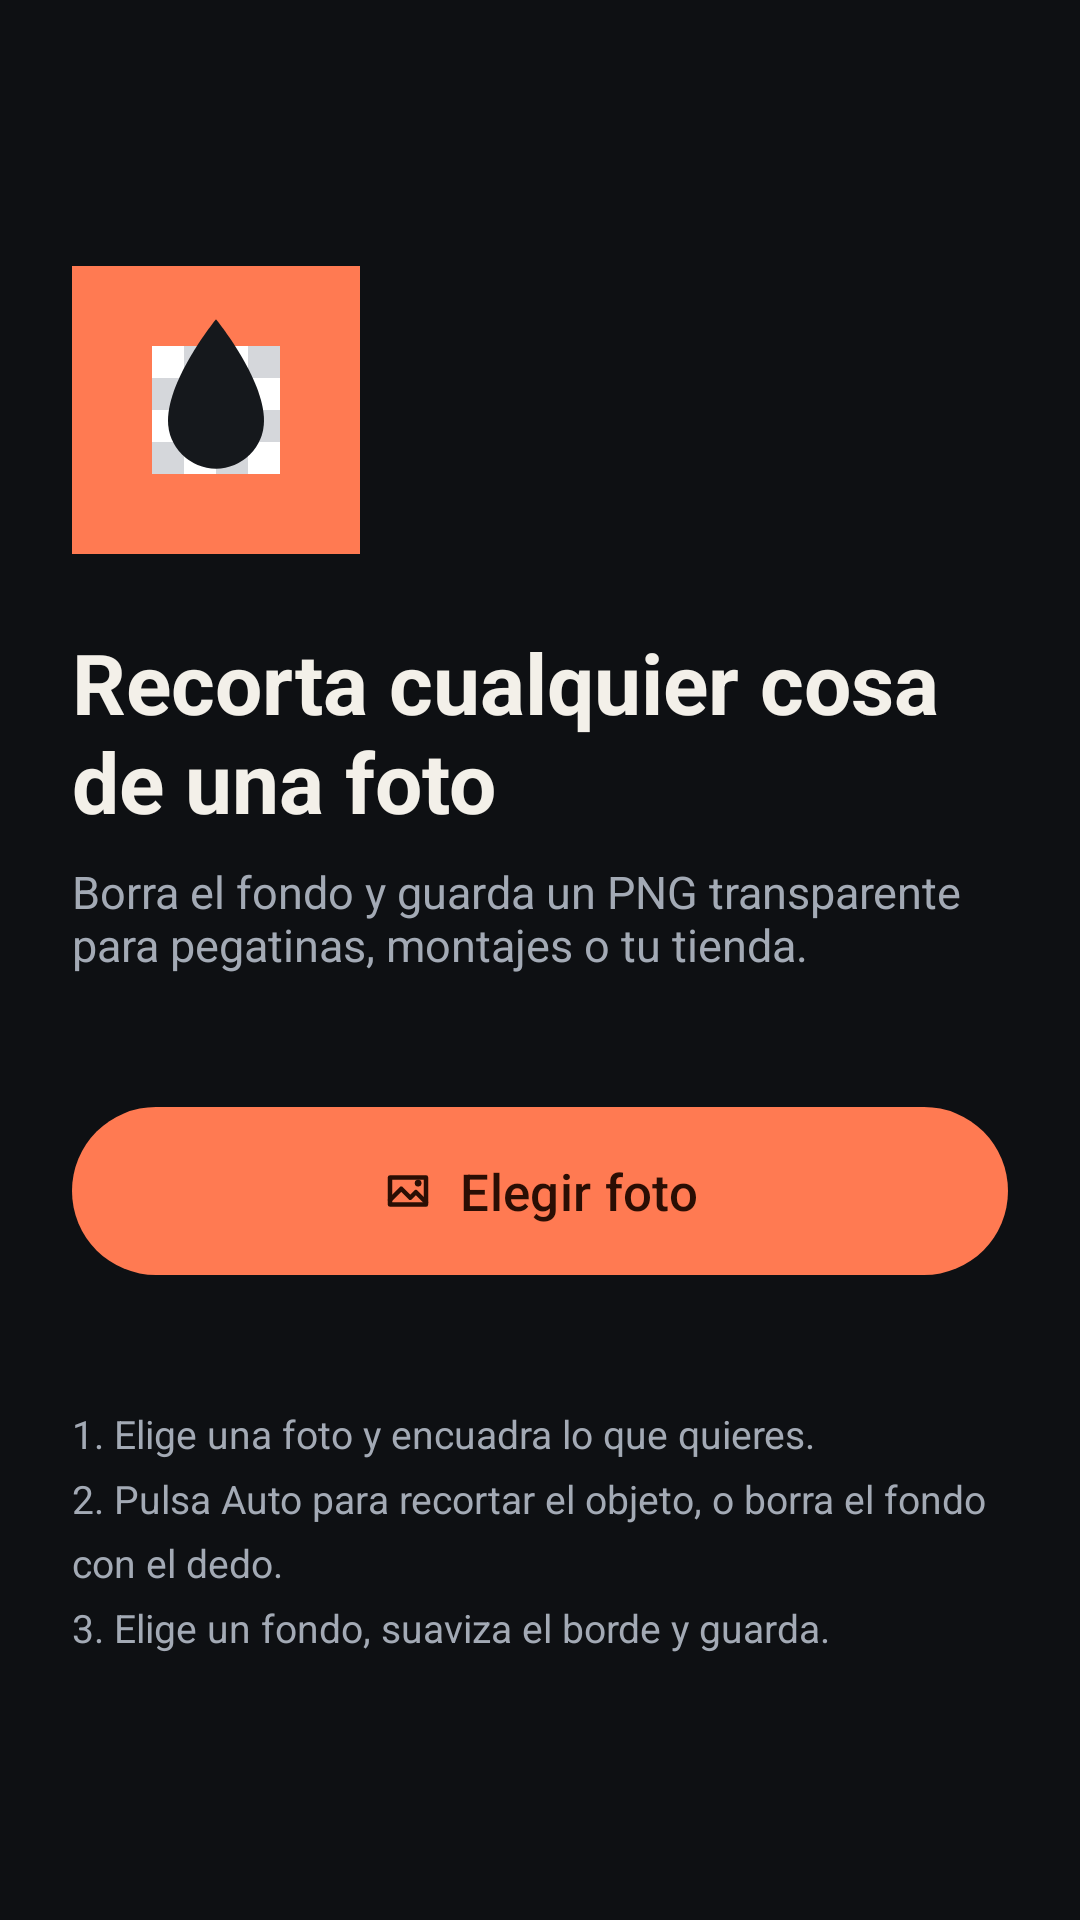

Here is an Android app screen rendered from its layout file. Give the layout XML and the strings, colors and styles it references.
<!-- AndroidManifest.xml: application theme Theme.Quitafondo -->
<!-- res/layout/activity_main.xml -->
<?xml version="1.0" encoding="utf-8"?>
<FrameLayout xmlns:android="http://schemas.android.com/apk/res/android"
    xmlns:app="http://schemas.android.com/apk/res-auto"
    android:id="@+id/root"
    android:layout_width="match_parent"
    android:layout_height="match_parent"
    android:background="@color/ink_950">

    <LinearLayout
        android:layout_width="match_parent"
        android:layout_height="match_parent"
        android:gravity="center_vertical"
        android:orientation="vertical"
        android:padding="@dimen/space_l">

        <ImageView
            android:layout_width="96dp"
            android:layout_height="96dp"
            android:importantForAccessibility="no"
            android:src="@drawable/ic_launcher_foreground"
            android:background="@color/launcher_bg"
            android:layout_marginBottom="@dimen/space_l" />

        <TextView
            android:layout_width="match_parent"
            android:layout_height="wrap_content"
            android:text="@string/home_title"
            android:textColor="@color/paper"
            android:textSize="@dimen/text_title"
            android:textStyle="bold" />

        <TextView
            android:layout_width="match_parent"
            android:layout_height="wrap_content"
            android:layout_marginTop="@dimen/space_s"
            android:text="@string/home_subtitle"
            android:textColor="@color/ink_300"
            android:textSize="@dimen/text_body" />

        <com.google.android.material.button.MaterialButton
            android:id="@+id/pick"
            android:layout_width="match_parent"
            android:layout_height="64dp"
            android:layout_marginTop="@dimen/space_xl"
            android:text="@string/home_pick"
            android:textSize="17sp"
            app:icon="@drawable/ic_photo"
            app:iconGravity="textStart" />

        <TextView
            android:layout_width="match_parent"
            android:layout_height="wrap_content"
            android:layout_marginTop="@dimen/space_xl"
            android:lineSpacingMultiplier="1.35"
            android:text="@string/home_step_1"
            android:textColor="@color/ink_300"
            android:textSize="@dimen/text_small" />

        <TextView
            android:layout_width="match_parent"
            android:layout_height="wrap_content"
            android:layout_marginTop="@dimen/space_xs"
            android:lineSpacingMultiplier="1.35"
            android:text="@string/home_step_2"
            android:textColor="@color/ink_300"
            android:textSize="@dimen/text_small" />

        <TextView
            android:layout_width="match_parent"
            android:layout_height="wrap_content"
            android:layout_marginTop="@dimen/space_xs"
            android:lineSpacingMultiplier="1.35"
            android:text="@string/home_step_3"
            android:textColor="@color/ink_300"
            android:textSize="@dimen/text_small" />
    </LinearLayout>

    <include
        android:id="@+id/progress"
        layout="@layout/view_progress"
        android:visibility="gone" />
</FrameLayout>
<!-- res/layout/view_progress.xml (included above) -->
<?xml version="1.0" encoding="utf-8"?>
<LinearLayout xmlns:android="http://schemas.android.com/apk/res/android"
    android:layout_width="match_parent"
    android:layout_height="match_parent"
    android:background="@color/scrim"
    android:clickable="true"
    android:focusable="true"
    android:gravity="center"
    android:orientation="vertical">

    <com.google.android.material.progressindicator.CircularProgressIndicator
        android:layout_width="wrap_content"
        android:layout_height="wrap_content"
        android:indeterminate="true" />

    <TextView
        android:id="@+id/progressText"
        android:layout_width="wrap_content"
        android:layout_height="wrap_content"
        android:layout_marginTop="@dimen/space_m"
        android:textColor="@color/paper"
        android:textSize="@dimen/text_body" />
</LinearLayout>
<!-- resources referenced by this layout -->
<resources>
  <color name="ink_300">#A3AAB5</color>
  <color name="ink_950">#0E1013</color>
  <color name="launcher_bg">#FF7A52</color>
  <color name="paper">#F3F0E9</color>
  <color name="scrim">#CC0E1013</color>
  <dimen name="space_l">24dp</dimen>
  <dimen name="space_m">16dp</dimen>
  <dimen name="space_s">8dp</dimen>
  <dimen name="space_xl">40dp</dimen>
  <dimen name="space_xs">4dp</dimen>
  <dimen name="text_body">15sp</dimen>
  <dimen name="text_small">13sp</dimen>
  <dimen name="text_title">28sp</dimen>
  <!-- drawable ic_launcher_foreground (drawable) -->
  <?xml version="1.0" encoding="utf-8"?>
  <vector xmlns:android="http://schemas.android.com/apk/res/android"
      android:width="108dp" android:height="108dp"
      android:viewportWidth="108" android:viewportHeight="108">
      
      <path android:fillColor="#FFFFFFFF" android:pathData="M30,30 H78 V78 H30 Z" />
      <path android:fillColor="#FFD5D7DB"
          android:pathData="M42,30 H54 V42 H42 Z M66,30 H78 V42 H66 Z M30,42 H42 V54 H30 Z M54,42 H66 V54 H54 Z M42,54 H54 V66 H42 Z M66,54 H78 V66 H66 Z M30,66 H42 V78 H30 Z M54,66 H66 V78 H54 Z" />
      
      <path android:fillColor="#FF15181C"
          android:pathData="M54,20 C54,20 36,42 36,58 A18,18 0 0 0 72,58 C72,42 54,20 54,20 Z" />
  </vector>
  <!-- drawable ic_photo (drawable) -->
  <?xml version="1.0" encoding="utf-8"?>
  <vector xmlns:android="http://schemas.android.com/apk/res/android"
      android:width="24dp" android:height="24dp"
      android:viewportWidth="24" android:viewportHeight="24"
      android:tint="?attr/colorControlNormal">
      <path android:strokeColor="#FFFFFFFF" android:strokeWidth="2" android:strokeLineCap="round" android:strokeLineJoin="round" android:fillColor="#00000000" android:pathData="M4,6 H20 V18 H4 Z" />
      <path android:strokeColor="#FFFFFFFF" android:strokeWidth="2" android:strokeLineCap="round" android:strokeLineJoin="round" android:fillColor="#00000000" android:pathData="M4,16 L9,11 L13,15 L15.5,12.5 L20,17" />
      <path android:fillColor="#FFFFFFFF" android:pathData="M15,8.5 A1.5,1.5 0 1 0 18,8.5 A1.5,1.5 0 1 0 15,8.5 Z" />
  </vector>
  <string name="home_pick">Elegir foto</string>
  <string name="home_step_1">1. Elige una foto y encuadra lo que quieres.</string>
  <string name="home_step_2">2. Pulsa Auto para recortar el objeto, o borra el fondo con el dedo.</string>
  <string name="home_step_3">3. Elige un fondo, suaviza el borde y guarda.</string>
  <string name="home_subtitle">Borra el fondo y guarda un PNG transparente para pegatinas, montajes o tu tienda.</string>
  <string name="home_title">Recorta cualquier cosa de una foto</string>
  <color name="accent">#FF7A52</color>
  <color name="accent_on">#2A0E04</color>
  <color name="accent_container">#5A2A1A</color>
  <color name="accent_on_container">#FFD9CC</color>
  <color name="ink_900">#15181C</color>
  <color name="ink_500">#5C6470</color>
  <color name="error">#FF8A80</color>
</resources>
